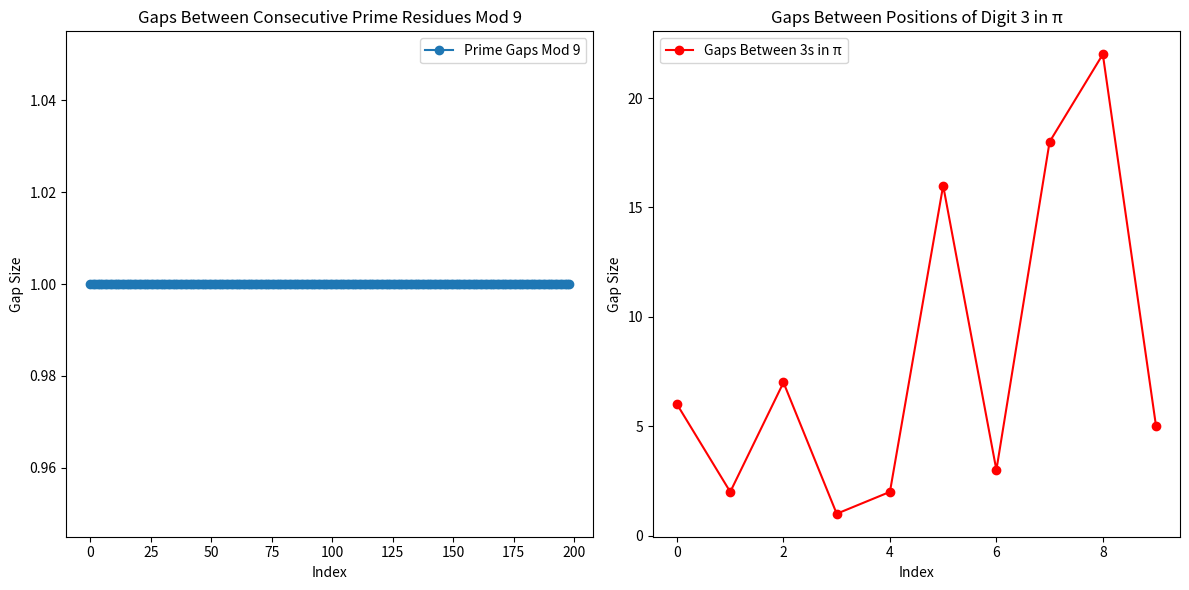
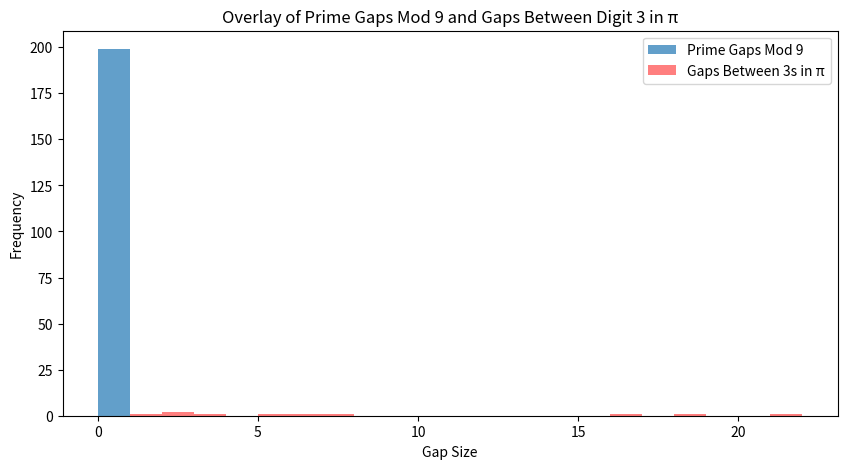
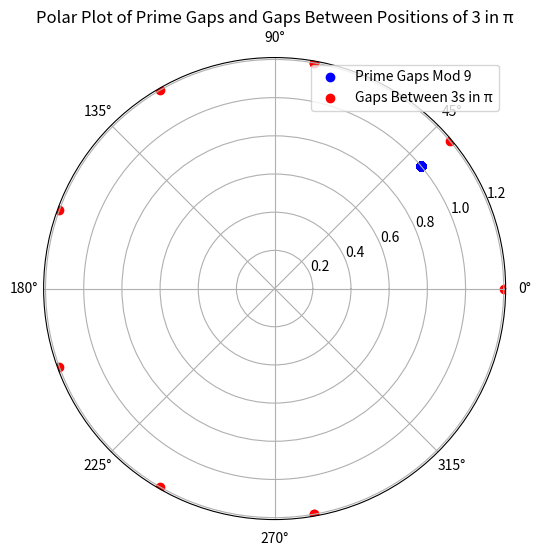

Recreate these plots in Python, in order.
import numpy as np
import matplotlib.pyplot as plt

# Helper functions
def prime_digit_sums_mod9(n):
    """Calculate prime digit sums mod 9."""
    primes = []
    num = 2
    while len(primes) < n:
        if all(num % p != 0 for p in range(2, int(np.sqrt(num)) + 1)):
            primes.append(num)
        num += 1
    prime_sums = [sum(map(int, str(p))) % 9 for p in primes]
    return primes, prime_sums

def pi_digit_positions_mod9(target_digit, pi_digits):
    """Find positions of a target digit in Pi and reduce mod 9."""
    positions = [i + 1 for i, d in enumerate(pi_digits) if d == target_digit]
    positions_mod9 = [pos % 9 for pos in positions]
    return positions, positions_mod9

def gap_analysis(sequence):
    """Calculate gaps between consecutive positions in a sequence."""
    return np.diff(sequence)

# Generate Pi Digits
def generate_pi_digits(n):
    """Generate first n digits of Pi."""
    pi_str = "1415926535897932384626433832795028841971693993751058209749445923078164062862089986280348253421170679"
    pi_digits = [int(d) for d in pi_str[:n]]
    return pi_digits

# Main script
if __name__ == "__main__":
    num_primes = 200  # Number of primes to analyze
    pi_length = 100   # Number of Pi digits to analyze
    target_digit = 3  # Target digit for analysis

    # Step 1: Prime Analysis
    primes, prime_sums_mod9 = prime_digit_sums_mod9(num_primes)
    prime_gaps_mod9 = gap_analysis([i for i, _ in enumerate(prime_sums_mod9)])

    # Step 2: Pi Analysis
    pi_digits = generate_pi_digits(pi_length)
    pi_positions, pi_positions_mod9 = pi_digit_positions_mod9(target_digit, pi_digits)
    pi_gaps = gap_analysis(pi_positions)

    # Step 3: Plot Gaps
    plt.figure(figsize=(12, 6))
    plt.subplot(1, 2, 1)
    plt.plot(prime_gaps_mod9, marker='o', linestyle='-', label="Prime Gaps Mod 9")
    plt.title("Gaps Between Consecutive Prime Residues Mod 9")
    plt.xlabel("Index")
    plt.ylabel("Gap Size")
    plt.legend()

    plt.subplot(1, 2, 2)
    plt.plot(pi_gaps, marker='o', linestyle='-', color='red', label="Gaps Between 3s in π")
    plt.title("Gaps Between Positions of Digit 3 in π")
    plt.xlabel("Index")
    plt.ylabel("Gap Size")
    plt.legend()

    plt.tight_layout()
    plt.show()

    # Step 4: Overlay Histograms
    plt.figure(figsize=(10, 5))
    plt.hist(prime_gaps_mod9, bins=range(0, max(prime_gaps_mod9) + 1), alpha=0.7, label="Prime Gaps Mod 9")
    plt.hist(pi_gaps, bins=range(0, max(pi_gaps) + 1), alpha=0.5, color='red', label="Gaps Between 3s in π")
    plt.title("Overlay of Prime Gaps Mod 9 and Gaps Between Digit 3 in π")
    plt.xlabel("Gap Size")
    plt.ylabel("Frequency")
    plt.legend()
    plt.show()

    # Step 5: Polar Visualization for Alignments
    angles_prime = [2 * np.pi * gap / 9 for gap in prime_gaps_mod9]
    angles_pi = [2 * np.pi * gap / 9 for gap in pi_gaps]

    plt.figure(figsize=(10, 6))
    ax = plt.subplot(111, polar=True)
    ax.scatter(angles_prime, np.ones_like(angles_prime), label="Prime Gaps Mod 9", color='blue')
    ax.scatter(angles_pi, np.ones_like(angles_pi) * 1.2, label="Gaps Between 3s in π", color='red')
    plt.title("Polar Plot of Prime Gaps and Gaps Between Positions of 3 in π")
    plt.legend()
    plt.show()
